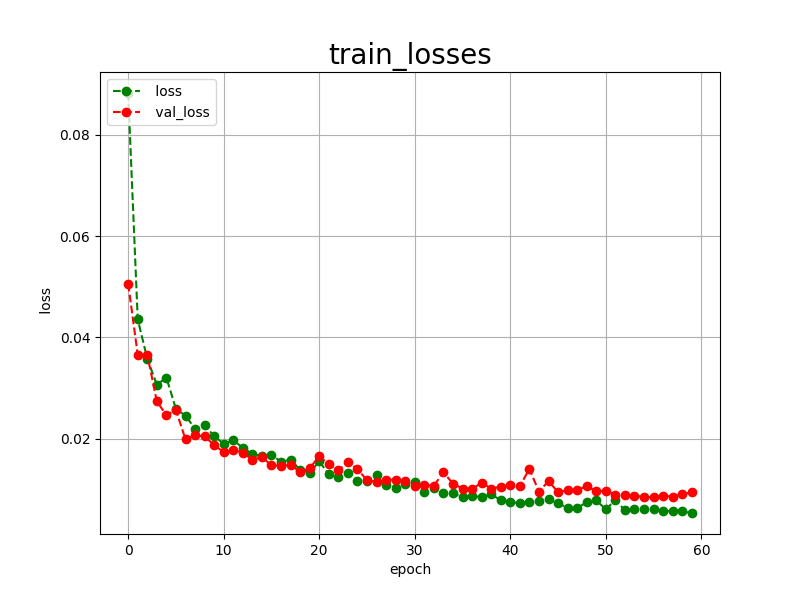

The data file committed next to this chart (first rows):
epoch, loss, val_loss
0, 0.0882, 0.0506
1, 0.0436, 0.0366
2, 0.0358, 0.0366
3, 0.0307, 0.0274
4, 0.0321, 0.0247
5, 0.0259, 0.0257
6, 0.0246, 0.0199
7, 0.0220, 0.0207
8, 0.0228, 0.0205
9, 0.0205, 0.0188
10, 0.0191, 0.0174
11, 0.0197, 0.0178
12, 0.0183, 0.0173
13, 0.0170, 0.0159
14, 0.0166, 0.0164
15, 0.0169, 0.0148
16, 0.0155, 0.0147
17, 0.0159, 0.0149
18, 0.0139, 0.0135
19, 0.0133, 0.0142
20, 0.0156, 0.0166
21, 0.0130, 0.0150
22, 0.0125, 0.0138
23, 0.0133, 0.0155
24, 0.0118, 0.0140
25, 0.0118, 0.0119
26, 0.0128, 0.0115
27, 0.0110, 0.0119
28, 0.0104, 0.0120
29, 0.0111, 0.0117
30, 0.0115, 0.0108
31, 0.0096, 0.0109
32, 0.0104, 0.0108
33, 0.0093, 0.0134
34, 0.0093, 0.0112
35, 0.0085, 0.0102
36, 0.0088, 0.0101
37, 0.0085, 0.0114
38, 0.0091, 0.0102
39, 0.0079, 0.0106
40, 0.0076, 0.0109
41, 0.0073, 0.0107
42, 0.0075, 0.0141
43, 0.0077, 0.0096
44, 0.0081, 0.0117
45, 0.0073, 0.0095
46, 0.0064, 0.0099
47, 0.0064, 0.0099
48, 0.0075, 0.0107
49, 0.0079, 0.0097
50, 0.0061, 0.0098
51, 0.0080, 0.0090
52, 0.0059, 0.0090
53, 0.0062, 0.0088
54, 0.0061, 0.0086
55, 0.0061, 0.0085
56, 0.0058, 0.0088
57, 0.0057, 0.0086
58, 0.0057, 0.0091
59, 0.0054, 0.0095
